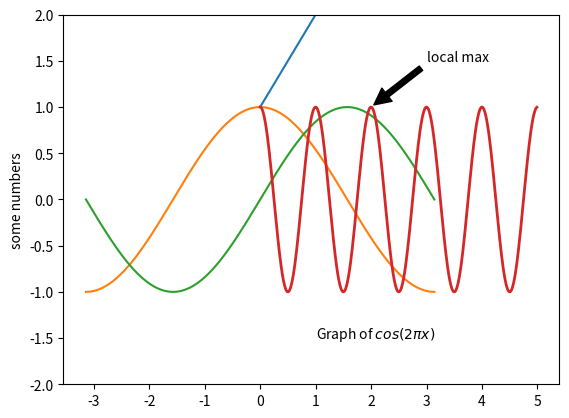

This figure's Python source:
import numpy as np

x = np.array([1,2,3,4,5])
y = np.array([2*i for i in x])
x+y # element wise addition

X = x[:4].reshape(2,2) # turn into a matrix/table
2*X # multiply by a scalar

Y = np.matrix(X)
print("X=Y=\n",Y)
print("array X*X=\n",X*X,'\nmatrix Y*Y=\n',Y*Y)

%matplotlib inline
import numpy as np
import matplotlib.pyplot as plt

plt.plot([1,2,3,4])
plt.ylabel('some numbers')
plt.show()
#plt.plot(range)
#plt.ylabel('some numbers')
#plt.show()


# A slightly more complicated plot with the help of numpy
X = np.linspace(-np.pi, np.pi, 256, endpoint=True)
C, S = np.cos(X), np.sin(X)

plt.plot(X, C)
plt.plot(X, S)

plt.show()

t = np.arange(0.0, 5.0, 0.01)
line, = plt.plot(t, np.cos(2*np.pi*t), lw=2)
plt.annotate('local max', xy=(2, 1), xytext=(3, 1.5),
            arrowprops=dict(facecolor='black', shrink=0.05),
            )
# text can include basic LaTeX commands - but need to mark
# string as raw (r"") or escape '\' (by using '\\')
plt.text(1,-1.5,r"Graph of $cos(2\pi x)$") 
plt.ylim(-2,2)
plt.show()